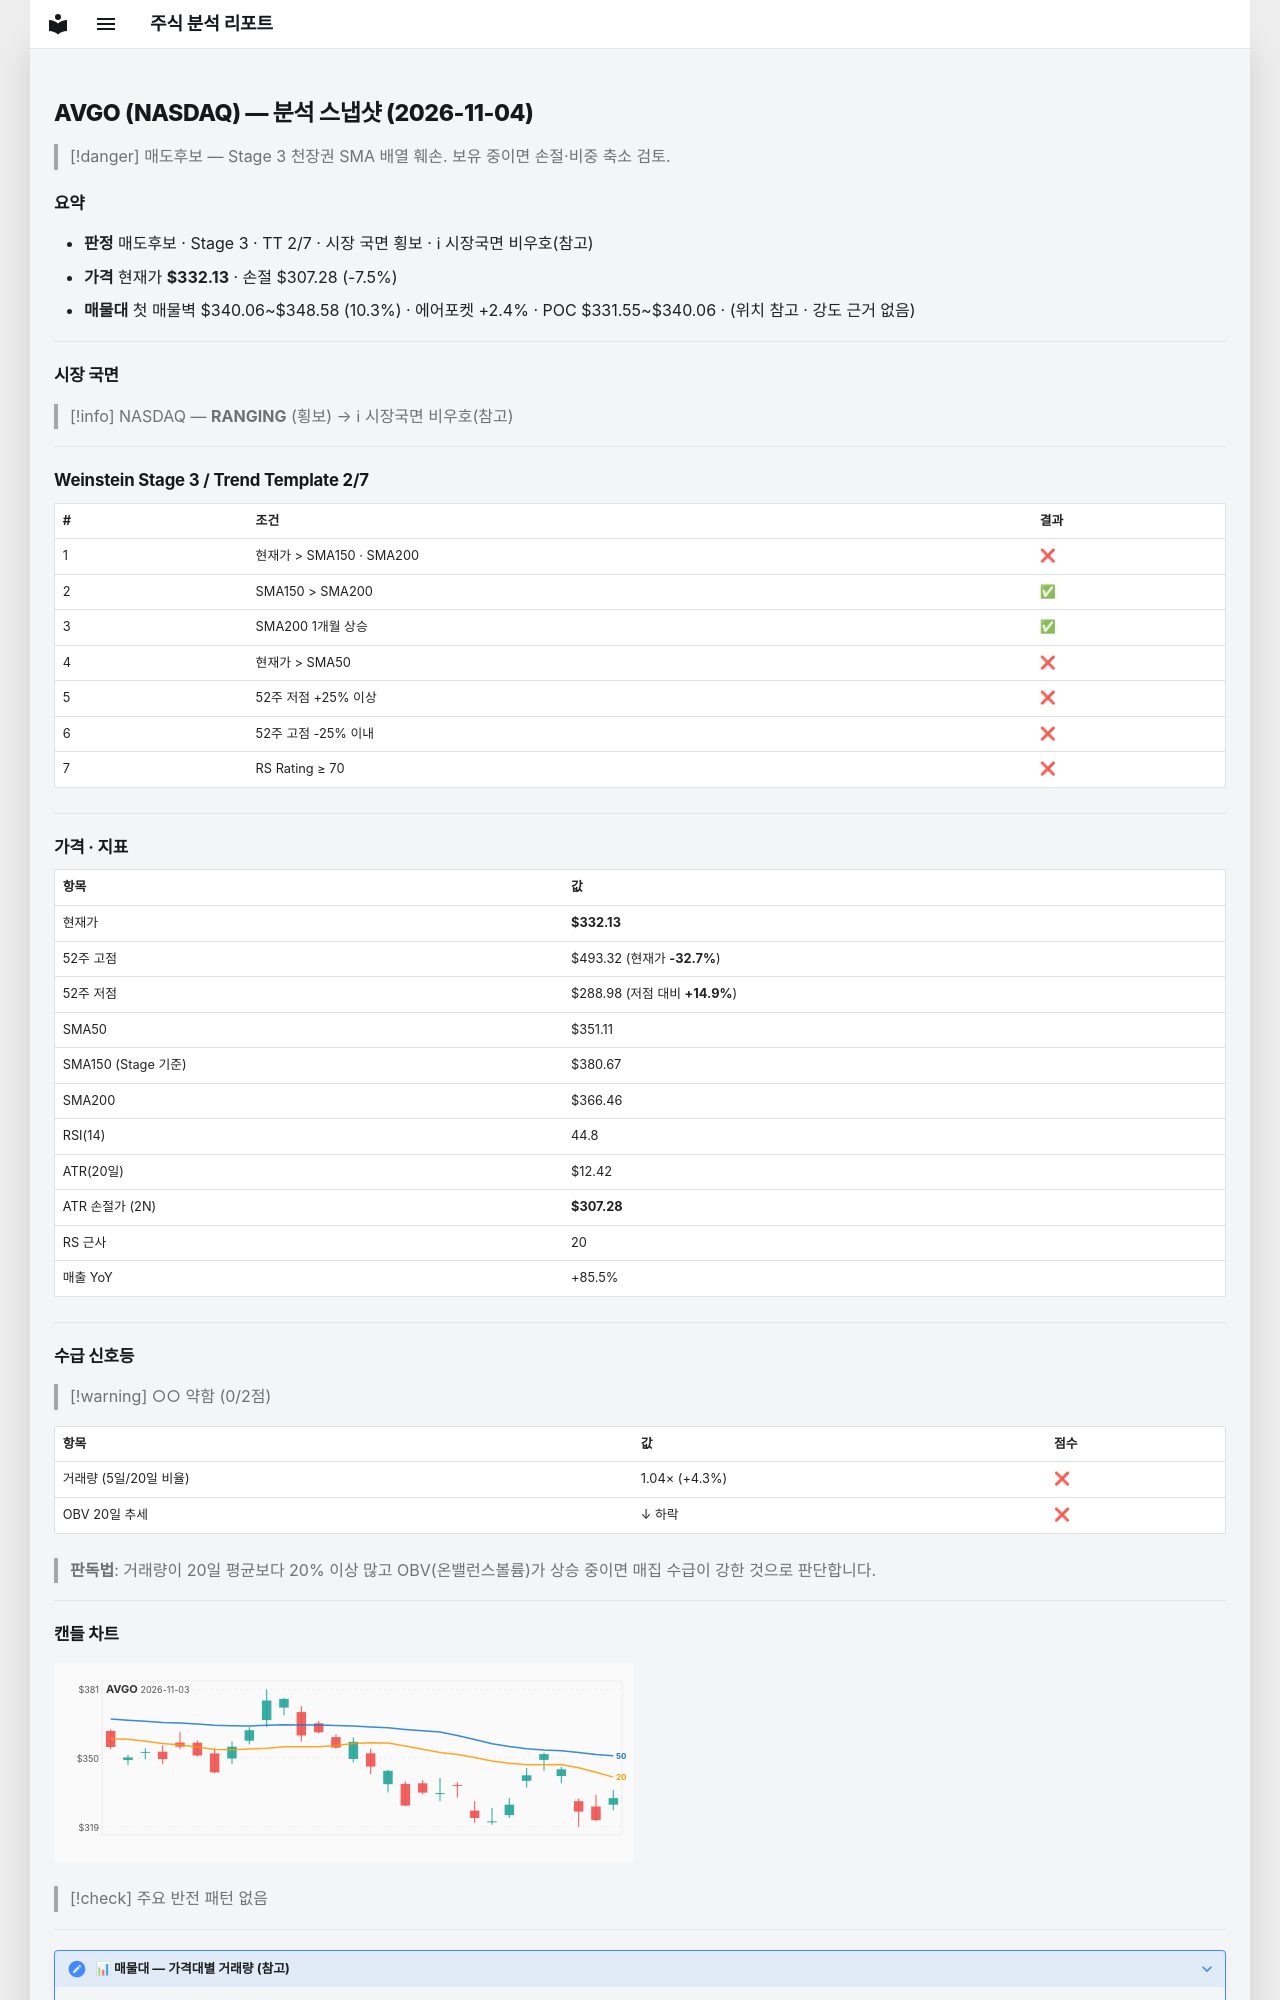

repository: soloandco/stock-reports · page: snapshots/AVGO-2026-11-04/index.html · generator: mkdocs

---
type: analysis-snapshot
title: AVGO 분석 스냅샷
ticker: AVGO
market: NASDAQ
created: 2026-11-04
updated: 2026-11-04
bar-date: 2026-11-03
verdict: 매도후보
real-rr: 4.02
sma50-gap-pct: -5.4
weekly-position: 저항대아래
weekly-overhead-price: 431.94
weekly-overhead-pct: 30.1
stage: 3
trend-template-score: 2
tt-max: 7
ma-set: sma-50-150-200
price: 332.1300048828125
stop-price: 307.28485087563865
market-regime: RANGING
supply-demand-score: 0/2
supply-demand-label: 약함
status: tracking
tags:
  - stock-agent
  - watchlist
  - AVGO
  - analysis
related:
  - "[[analysis-template]]"
---

# AVGO (NASDAQ) — 분석 스냅샷 (2026-11-04)

> [!danger] 매도후보 — Stage 3 천장권
> SMA 배열 훼손. 보유 중이면 손절·비중 축소 검토.

## 요약

- **판정** 매도후보 · Stage 3 · TT 2/7 · 시장 국면 횡보 · ℹ 시장국면 비우호(참고)
- **가격** 현재가 **$332.13** · 손절 $307.28 (-7.5%)
- **매물대** 첫 매물벽 $340.06~$348.58 (10.3%) · 에어포켓 +2.4% · POC $331.55~$340.06 · (위치 참고 · 강도 근거 없음)

---

## 시장 국면

> [!info] NASDAQ — **RANGING** (횡보) → ℹ 시장국면 비우호(참고)

---

## Weinstein Stage 3 / Trend Template 2/7

| # | 조건 | 결과 |
|---|------|------|
| 1 | 현재가 > SMA150 · SMA200 | ❌ |
| 2 | SMA150 > SMA200 | ✅ |
| 3 | SMA200 1개월 상승 | ✅ |
| 4 | 현재가 > SMA50 | ❌ |
| 5 | 52주 저점 +25% 이상 | ❌ |
| 6 | 52주 고점 -25% 이내 | ❌ |
| 7 | RS Rating ≥ 70 | ❌ |

---

## 가격 · 지표

| 항목 | 값 |
|------|---|
| 현재가 | **$332.13** |
| 52주 고점 | $493.32 (현재가 **-32.7%**) |
| 52주 저점 | $288.98 (저점 대비 **+14.9%**) |
| SMA50 | $351.11 |
| SMA150 (Stage 기준) | $380.67 |
| SMA200 | $366.46 |
| RSI(14) | 44.8 |
| ATR(20일) | $12.42 |
| ATR 손절가 (2N) | **$307.28** |
| RS 근사 | 20 |
| 매출 YoY | +85.5% |

---
## 수급 신호등

> [!warning] ○○ 약함 (0/2점)

| 항목 | 값 | 점수 |
|------|------|------|
| 거래량 (5일/20일 비율) | 1.04× (+4.3%) | ❌ |
| OBV 20일 추세 | ↓ 하락 | ❌ |

> **판독법**: 거래량이 20일 평균보다 20% 이상 많고 OBV(온밸런스볼륨)가 상승 중이면 매집 수급이 강한 것으로 판단합니다.

---
